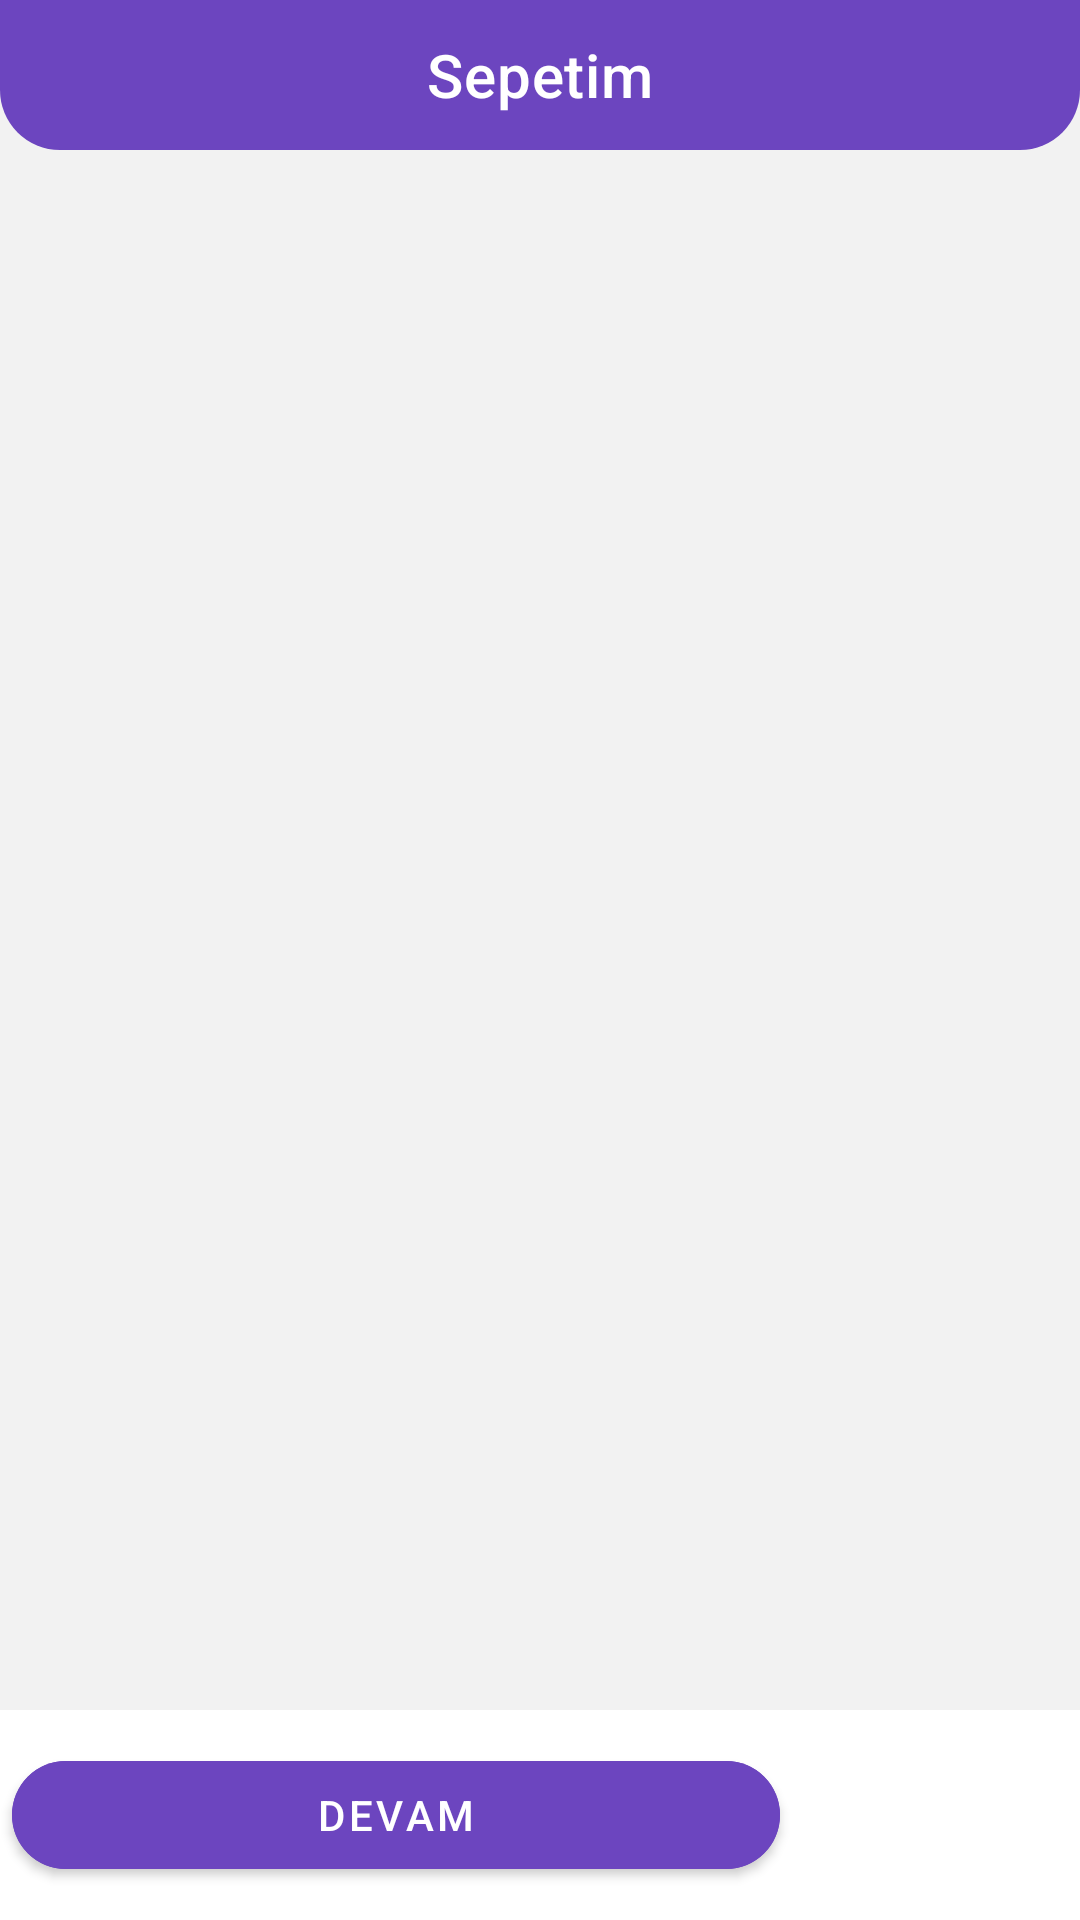

Write the Android layout XML for this screen, with the resource values it uses.
<!-- AndroidManifest.xml: application theme Theme.InvioBootcampBPSepette -->
<!-- res/layout/fragment_basket.xml -->
<?xml version="1.0" encoding="utf-8"?>
<layout xmlns:android="http://schemas.android.com/apk/res/android"
    xmlns:app="http://schemas.android.com/apk/res-auto"
    xmlns:tools="http://schemas.android.com/tools">

    <data>

        <variable
            name="basketFragment"
            type="com.bootcamp.inviobootcampbp_sepette.ui.fragment.BasketFragment" />

        <variable
            name="sepetAdapter"
            type="com.bootcamp.inviobootcampbp_sepette.ui.adapter.BasketYemeklerAdapter" />

        <variable
            name="totalFiyat"
            type="String" />
    </data>

    <androidx.constraintlayout.widget.ConstraintLayout
        android:layout_width="match_parent"
        android:layout_height="match_parent"
        android:background="@color/light_grey"
        tools:context=".ui.fragment.BasketFragment">

        <com.google.android.material.appbar.MaterialToolbar
            android:id="@+id/toolbar"
            android:layout_width="match_parent"
            android:layout_height="50dp"
            app:title="Sepetim"
            app:titleTextColor="@color/white"
            app:titleCentered="true"
            app:layout_constraintTop_toTopOf="parent"
            android:background="@drawable/login_toolbar" />

        <androidx.constraintlayout.widget.ConstraintLayout
            android:id="@+id/sepet_bottom_cons"
            android:layout_width="match_parent"
            android:layout_height="70dp"
            android:background="@color/white"
            android:orientation="horizontal"
            app:layout_constraintBottom_toBottomOf="parent">

            <com.google.android.material.button.MaterialButton
                android:id="@+id/sepet_add_basket_button"
                android:layout_width="0dp"
                android:layout_height="wrap_content"
                android:layout_marginStart="4dp"
                android:backgroundTint="@color/mor"
                android:text="Devam"
                app:cornerRadius="50dp"
                app:layout_constraintBottom_toBottomOf="@id/sepet_bottom_cons"
                app:layout_constraintEnd_toStartOf="@id/sepet_total_fiyat"
                app:layout_constraintStart_toStartOf="@id/sepet_bottom_cons"
                app:layout_constraintTop_toTopOf="@id/sepet_bottom_cons" />

            <TextView
                android:id="@+id/sepet_total_fiyat"
                android:layout_width="100dp"
                android:layout_height="match_parent"
                android:text="@{totalFiyat}"
                android:textStyle="bold"
                android:textColor="@color/mor"
                android:textSize="18sp"
                android:gravity="center"
                app:layout_constraintEnd_toEndOf="@id/sepet_bottom_cons" />
        </androidx.constraintlayout.widget.ConstraintLayout>

        <androidx.recyclerview.widget.RecyclerView
            android:id="@+id/sepet_rv"
            android:layout_width="match_parent"
            android:layout_height="0dp"
            android:adapter="@{sepetAdapter}"
            app:layoutManager="androidx.recyclerview.widget.LinearLayoutManager"
            app:layout_constraintBottom_toTopOf="@id/sepet_bottom_cons"
            app:layout_constraintTop_toBottomOf="@id/toolbar" />
    </androidx.constraintlayout.widget.ConstraintLayout>
</layout>
<!-- resources referenced by this layout -->
<resources>
  <color name="light_grey">#f2f2f2</color>
  <color name="mor">#6C45BF</color>
  <color name="white">#FFFFFFFF</color>
  <!-- drawable login_toolbar (drawable) -->
  <?xml version="1.0" encoding="utf-8"?>
  <shape xmlns:android="http://schemas.android.com/apk/res/android" android:shape="rectangle">
      <solid android:color="@color/mor"/>
      <corners android:bottomRightRadius="20dp" android:bottomLeftRadius="20dp"/>
  </shape>
  <style name="Theme.InvioBootcampBPSepette" parent="Theme.MaterialComponents.DayNight.DarkActionBar">
          
          <item name="colorPrimary">@color/purple_500</item>
          <item name="colorPrimaryVariant">@color/mor</item>
          <item name="colorOnPrimary">@color/white</item>
          
          <item name="colorSecondary">@color/teal_200</item>
          <item name="colorSecondaryVariant">@color/teal_700</item>
          <item name="colorOnSecondary">@color/black</item>
          
          <item name="android:statusBarColor" tools:targetApi="l">?attr/colorPrimaryVariant</item>
          
  
          <item name="windowActionBar">false</item>
          <item name="windowNoTitle">true</item>
      </style>
  <color name="purple_500">#FF6200EE</color>
  <color name="teal_200">#FF03DAC5</color>
  <color name="teal_700">#FF018786</color>
  <color name="black">#FF000000</color>
</resources>
